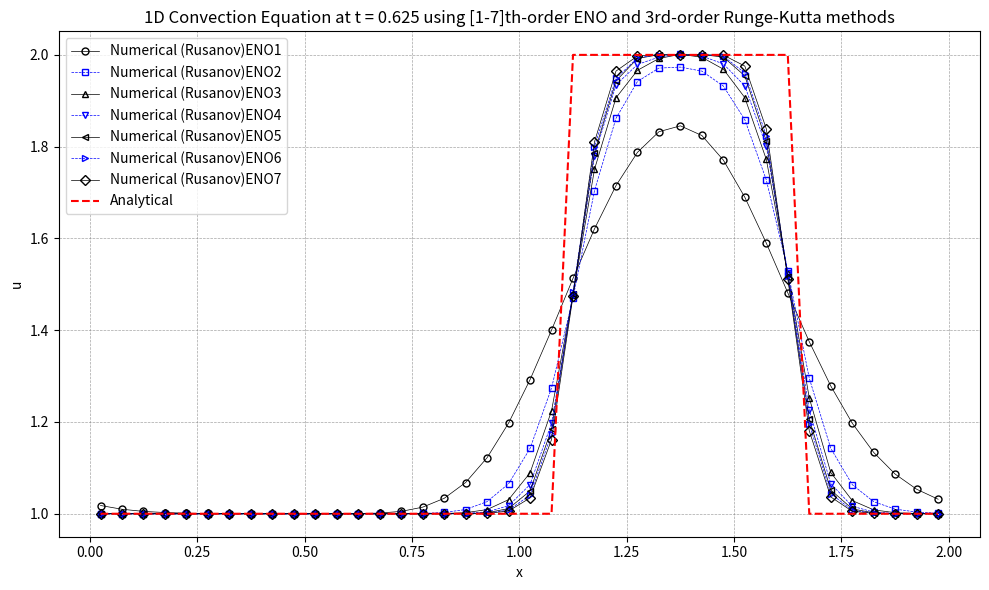

Reproduce this figure in Python.
import numpy as np
import matplotlib.pyplot as plt

# 初始条件
def initial_condition(x):
    u0 = np.zeros_like(x)
    for i in range(len(x)):
        if 0.5 <= x[i] <= 1.0:
            u0[i] = 2.0
        else:
            u0[i] = 1.0
    return u0

# 理论解
def analytical_solution(x, t, a, L):
    # 初始条件沿 x - at 平移
    x_shifted = x - a * t
    return initial_condition((x_shifted + L) % L)  # 周期边界条件  

def residual(q, eno):
    reconstruction(q, eno)
    inviscid_flux(eno.up1_2m, eno.up1_2p, eno.flux, eno)
    for i in range(eno.nx):
        eno.res[i] = -(eno.flux[i + 1] - eno.flux[i]) / eno.mesh.dx

def reconstruction(q, eno):
    # Choose the stencil by ENO method
    eno.dd[0, 0:eno.ntcell-1] = q[0:eno.ntcell-1]
    
    for m in range(1, eno.iorder):
        for j in range(0, eno.ntcell-1):
            eno.dd[m, j] = eno.dd[m-1, j+1] - eno.dd[m-1, j]
            
    for i in range(eno.nx + 1):
        eno.il[i] = i - 1
        for m in range(1, eno.iorder):
            if abs(eno.dd[m, eno.il[i]-1+eno.ishift]) <= abs(eno.dd[m, eno.il[i]+eno.ishift]):
                eno.il[i] -= 1
                
    for i in range(eno.nx + 1):
        eno.ir[i] = i
        for m in range(1, eno.iorder):
            if abs(eno.dd[m, eno.ir[i]-1+eno.ishift]) <= abs(eno.dd[m, eno.ir[i]+eno.ishift]):
                eno.ir[i] -= 1
    
    # Reconstruction u(j+1/2)
    for i in range(eno.nx + 1):
        k1 = eno.il[i]
        k2 = eno.ir[i]
        l1 = i - k1
        l2 = i - k2
        eno.up1_2m[i] = 0
        eno.up1_2p[i] = 0
        for m in range(eno.iorder):
            eno.up1_2m[i] += q[k1 + eno.ishift + m] * eno.coef[l1, m]
            eno.up1_2p[i] += q[k2 + eno.ishift + m] * eno.coef[l2, m]

fluxnames = [
        'Rusanov',
        'Engquist-Osher',
]

def inviscid_flux(up1_2m, up1_2p, flux, eno):
    if eno.solver.iflux == 0:
        rusanov_flux(up1_2m, up1_2p, flux, eno)
    else:
        engquist_osher_flux(up1_2m, up1_2p, flux, eno)

def engquist_osher_flux(up1_2m, up1_2p, flux, eno):
    for i in range(eno.nx + 1):
        u_L = up1_2m[i]
        u_R = up1_2p[i]
        
        cp = 0.5 * ( eno.solver.c + abs(eno.solver.c) )
        cm = 0.5 * ( eno.solver.c - abs(eno.solver.c) )
        
        flux[i] = cp * u_L + cm * u_R
        
def rusanov_flux(up1_2m, up1_2p, flux, eno):
    for i in range(eno.nx + 1):
        u_L = up1_2m[i]
        u_R = up1_2p[i]
        F_L = eno.solver.c * u_L  # 左状态通量
        F_R = eno.solver.c * u_R  # 右状态通量
        alpha = abs(eno.solver.c) # 最大波速
        flux[i] = 0.5 * (F_L + F_R) - 0.5 * alpha * (u_R - u_L)
                

def boundary(u, eno):
    for i in range(-eno.ighost, 1):
        u[eno.ist - 1 + i] = u[eno.ied + i]
    for i in range(1, eno.ighost + 2):
        u[eno.ied + i] = u[eno.ist - 1 + i]

def update_oldfield(qn, q):
    qn[:] = q[:]

def init_coef( iorder, coef ):
    if iorder == 1:
        coef[0] = [1.0]
        coef[1] = [1.0]
    elif iorder == 2:
        coef[0] = [3.0/2.0, -1.0/2.0]
        coef[1] = [1.0/2.0,  1.0/2.0]
        coef[2] = [-1.0/2.0, 3.0/2.0]
    elif iorder == 3:
        coef[0] = [ 11.0/6.0, -7.0/6.0,  1.0/3.0 ]
        coef[1] = [  1.0/3.0,  5.0/6.0, -1.0/6.0 ]
        coef[2] = [ -1.0/6.0,  5.0/6.0,  1.0/3.0 ]
        coef[3] = [  1.0/3.0, -7.0/6.0, 11.0/6.0 ]
    elif iorder == 4:
        coef[0] = [ 25.0/12.0, -23.0/12.0,  13.0/12.0,  -1.0/4.0 ]
        coef[1] = [   1.0/4.0,  13.0/12.0,  -5.0/12.0,  1.0/12.0 ]
        coef[2] = [ -1.0/12.0,   7.0/12.0,   7.0/12.0, -1.0/12.0 ]
        coef[3] = [  1.0/12.0,  -5.0/12.0,  13.0/12.0,   1.0/4.0 ]
        coef[4] = [  -1.0/4.0,  13.0/12.0, -23.0/12.0, 25.0/12.0 ]
    elif iorder == 5:
        coef[0] = [ 137.0/60.0, -163.0/60.0, 137.0/60.0,  -21.0/20.0,    1.0/5.0 ]
        coef[1] = [    1.0/5.0,   77.0/60.0, -43.0/60.0,   17.0/60.0,  -1.0/20.0 ]
        coef[2] = [  -1.0/20.0,    9.0/20.0,  47.0/60.0,  -13.0/60.0,   1.0/30.0 ]
        coef[3] = [   1.0/30.0,  -13.0/60.0,  47.0/60.0,    9.0/20.0,  -1.0/20.0 ]
        coef[4] = [  -1.0/20.0,   17.0/60.0, -43.0/60.0,   77.0/60.0,    1.0/5.0 ]
        coef[5] = [    1.0/5.0,  -21.0/20.0, 137.0/60.0, -163.0/60.0, 137.0/60.0 ]
    elif iorder == 6:
        coef[0] = [ 49.0/20.0, -71.0/20.0,   79.0/20.0, -163.0/60.0,  31.0/30.0,  -1.0/6.0 ]
        coef[1] = [   1.0/6.0,  29.0/20.0,  -21.0/20.0,   37.0/60.0, -13.0/60.0,  1.0/30.0 ]
        coef[2] = [ -1.0/30.0,  11.0/30.0,   19.0/20.0,  -23.0/60.0,   7.0/60.0, -1.0/60.0 ]
        coef[3] = [  1.0/60.0,  -2.0/15.0,   37.0/60.0,   37.0/60.0,  -2.0/15.0,  1.0/60.0 ]
        coef[4] = [ -1.0/60.0,   7.0/60.0,  -23.0/60.0,   19.0/20.0,  11.0/30.0, -1.0/30.0 ]
        coef[5] = [  1.0/30.0, -13.0/60.0,   37.0/60.0,  -21.0/20.0,  29.0/20.0,   1.0/6.0 ]
        coef[6] = [  -1.0/6.0,  31.0/30.0, -163.0/60.0,   79.0/20.0, -71.0/20.0, 49.0/20.0 ]
    elif iorder == 7:
        coef[0] = [ 363.0/140.0, -617.0/140.0,  853.0/140.0, -2341.0/420.0,  667.0/210.0,   -43.0/42.0,     1.0/7.0 ]
        coef[1] = [     1.0/7.0,  223.0/140.0, -197.0/140.0,   153.0/140.0, -241.0/420.0,   37.0/210.0,   -1.0/42.0 ]
        coef[2] = [   -1.0/42.0,    13.0/42.0,  153.0/140.0,  -241.0/420.0,  109.0/420.0,  -31.0/420.0,   1.0/105.0 ]
        coef[3] = [   1.0/105.0,  -19.0/210.0,  107.0/210.0,   319.0/420.0, -101.0/420.0,     5.0/84.0,  -1.0/140.0 ]
        coef[4] = [  -1.0/140.0,     5.0/84.0, -101.0/420.0,   319.0/420.0,  107.0/210.0,  -19.0/210.0,   1.0/105.0 ]
        coef[5] = [   1.0/105.0,  -31.0/420.0,  109.0/420.0,  -241.0/420.0,  153.0/140.0,    13.0/42.0,   -1.0/42.0 ]
        coef[6] = [   -1.0/42.0,   37.0/210.0, -241.0/420.0,   153.0/140.0, -197.0/140.0,  223.0/140.0,     1.0/7.0 ]
        coef[7] = [     1.0/7.0,   -43.0/42.0,  667.0/210.0, -2341.0/420.0,  853.0/140.0, -617.0/140.0, 363.0/140.0 ]

def init_field(eno):
    for i in range(eno.ist, eno.ied + 1):
        j = i - eno.ist
        if 0.5 <= eno.mesh.xcc[j] <= 1.0:
            eno.u[i] = 2.0
        else:
            eno.u[i] = 1.0
    boundary(eno.u, eno)
    update_oldfield(eno.un, eno.u)
    
def runge_kutta(eno):
    rk = eno.solver.rk
    if rk == 1:
        runge_kutta_1(eno)
    elif rk == 2:
        runge_kutta_2(eno)
    else:
        runge_kutta_3(eno)
    
def runge_kutta_1(eno):
    residual(u, eno)
    for i in range(nx):
        j = i + ishift
        u[j] = u[j] + dt * res[i]
    boundary(u)
    update_oldfield(un, u)
    
def runge_kutta_2(eno):
    residual(eno.u, eno)
    for i in range(eno.nx):
        j = i + eno.ishift
        eno.u[j] = eno.u[j] + eno.dt * eno.res[i]
    boundary(eno.u, eno)
    
    residual(eno.u, eno)
    for i in range(eno.nx):
        j = i + eno.ishift
        eno.u[j] = 0.5 * eno.un[j] + 0.5 * eno.u[j] + 0.5 * eno.dt * eno.res[i]
    boundary(eno.u, eno)
    update_oldfield(eno.un, eno.u)

def runge_kutta_3(eno):
    residual(eno.u, eno)
    for i in range(eno.nx):
        j = i + eno.ishift
        eno.u[j] = eno.u[j] + eno.dt * eno.res[i]
    boundary(eno.u, eno)
    
    residual(eno.u, eno)
    for i in range(eno.nx):
        j = i + eno.ishift
        eno.u[j] = 0.75 * eno.un[j] + 0.25 * eno.u[j] + 0.25 * eno.dt * eno.res[i]
    boundary(eno.u, eno)
    
    residual(eno.u, eno)
    c1, c2, c3 = 1.0/3.0, 2.0/3.0, 2.0/3.0
    for i in range(eno.nx):
        j = i + eno.ishift
        eno.u[j] = c1 * eno.un[j] + c2 * eno.u[j] + c3 * eno.dt * eno.res[i]
    boundary(eno.u, eno)
    update_oldfield(eno.un, eno.u)

def get_ordinal_numbers(order):
    if order == 1:
        return 'st'
    elif order == 2:
        return 'nd'
    elif order == 3:
        return 'rd'
    else:
        return 'th'

def visualize(eno):
    with open('solution.plt', 'w') as f:
        for i in range(eno.ist, eno.ied + 1):
            j = i - eno.ist
            f.write(f"{eno.xcc[j]:20.10e}{eno.u[i]:20.10e}\n")
            
    # 可视化
    u_numerical = np.copy(eno.u[eno.ist:eno.ied+1])
    print(f'u_numerical.size={u_numerical.size}')
    print(f'eno.xcc.size={eno.xcc.size}')
    #计算理论解
    u_analytical = analytical_solution(eno.mesh.xcc, eno.T, eno.c, eno.L)
    print(f'u_analytical.size={u_analytical.size}')
    plt.figure("OneFLOW-CFD Solver", figsize=(10, 6))
    plt.scatter(eno.xcc, u_numerical, facecolor="none", edgecolor="blue", s=20, linewidths=0.5, label=f'Numerical (Rusanov)')
    plt.plot(eno.xcc, u_analytical, 'r--', label='Analytical')
    plt.xlabel('x')
    plt.ylabel('u')
    ordinal1 = get_ordinal_numbers(eno.iorder)
    ordinal2 = get_ordinal_numbers(eno.rk)
    plt.title(f'1D Convection Equation at t = {eno.T:.3f} using {eno.iorder}{ordinal1}-order ENO and {eno.rk}{ordinal2}-order Runge-Kutta methods')
    plt.legend()
    plt.grid(True, color='gray', linestyle='--', linewidth=0.5, alpha=0.7)    
    plt.tight_layout()
    plt.show()
    
class Mesh:
    def __init__(self):
        self.nx = 40
        self.L = 2.0
        self.x = np.zeros(self.nx + 1)
        self.xcc = np.zeros(self.nx)
        self.init_mesh()
    def init_mesh(self):
        xstart = 0.0
        xend   = self.L
        self.dx = (xend - xstart) / self.nx
        
        for i in range(0, self.nx+1):
            self.x[i] = xstart + i * self.dx
            
        for i in range(0, self.nx):
            self.xcc[i] = 0.5 * (self.x[i] + self.x[i + 1])
            
class Solver:
    def __init__(self):
        self.iflux = 0
        self.rk = 3
        self.c = 1.0
        self.T = 0.625
        
class Eno:
    def __init__(self, solver, mesh, iorder):
        self.solver = solver
        self.mesh = mesh
        self.nx = mesh.nx
        self.iorder = iorder
        self.ighost = iorder
        self.ishift = self.ighost + 1
        self.ist = 0 + self.ishift
        self.ied = self.nx - 1 + self.ishift
        self.ntcell = self.nx + 2 * self.ishift
        self.isize = iorder * (iorder + 1)

        self.il = np.zeros(self.nx + 1, dtype=int)
        self.ir = np.zeros(self.nx + 1, dtype=int)
        self.coef = np.zeros((iorder + 1, iorder))
        self.dd = np.zeros((iorder, self.ntcell))
        self.up1_2m = np.zeros(self.nx + 1)
        self.up1_2p = np.zeros(self.nx + 1)
        self.flux = np.zeros(self.nx + 1)
        self.res = np.zeros(self.nx)

        # Field module variables
        self.u = np.zeros(self.ntcell)
        self.un = np.zeros(self.ntcell)
        
        self.dt = .0025
            
def plot_eno_field(solver, xcc, u_list, u_analytical):
    # 定义一个包含不同颜色、线形和标记的列表
    styles = [
        {'color': 'black', 'linestyle': '-', 'marker': 'o'},
        {'color': 'blue', 'linestyle': '--', 'marker': 's'},
        {'color': 'black', 'linestyle': '-', 'marker': '^'},
        {'color': 'blue', 'linestyle': '--', 'marker': 'v'},
        {'color': 'black', 'linestyle': '-', 'marker': '<'},
        {'color': 'blue', 'linestyle': '--', 'marker': '>'},
        {'color': 'black', 'linestyle': '-', 'marker': 'D'},
    ]

    n = len(u_list)
    num_styles = len(styles)
    ordinal = get_ordinal_numbers(solver.rk)
    
    plt.figure("OneFLOW-CFD Solver", figsize=(10, 6))
    plt.title(f'1D Convection Equation at t = {solver.T:.3f} using [1-7]th-order ENO and {solver.rk}{ordinal}-order Runge-Kutta methods')
    for i in range(0, n):
        lable = 'Numerical (Rusanov)ENO' + str(i+1)
        style = styles[i % num_styles]
        plt.plot(xcc, u_list[i], marker=style['marker'], markerfacecolor='none', linestyle=style['linestyle'], color=style['color'], \
                markersize=5, linewidth=0.5, alpha=1.0, label=f'{lable}')
    plt.plot(xcc, u_analytical, 'r--', label='Analytical')
    plt.xlabel('x')
    plt.ylabel('u')
    plt.legend()
    plt.grid(True, color='gray', linestyle='--', linewidth=0.5, alpha=0.7)    
    plt.tight_layout()
    plt.show()               
            
def RunEno(solver, mesh, iorder):
    eno = Eno(solver, mesh, iorder)
    init_coef(eno.iorder, eno.coef)
    init_field(eno)
    
    simu_time = solver.T
    t = 0.0
    dt = eno.dt
    while t < simu_time:
        runge_kutta(eno)
        if t + dt > simu_time:
            dt = simu_time - t
        t += dt
    print(f'T={t:.3f},runge_kutta{solver.rk},ENO{eno.iorder},{fluxnames[solver.iflux]} FLUX')
    #visualize(eno)
    return np.copy(eno.u[eno.ist:eno.ied+1])
    
def main():
    iorder_max = 7
    mesh = Mesh()
    solver = Solver()
    #计算理论解
    u_analytical = analytical_solution(mesh.xcc, solver.T, solver.c, mesh.L)
    
    u_list = []
    for iorder in range(1, iorder_max+1):
        u = RunEno(solver, mesh, iorder)
        u_list.append(u)
        
    plot_eno_field(solver, mesh.xcc, u_list, u_analytical)
    

if __name__ == "__main__":
    main()
